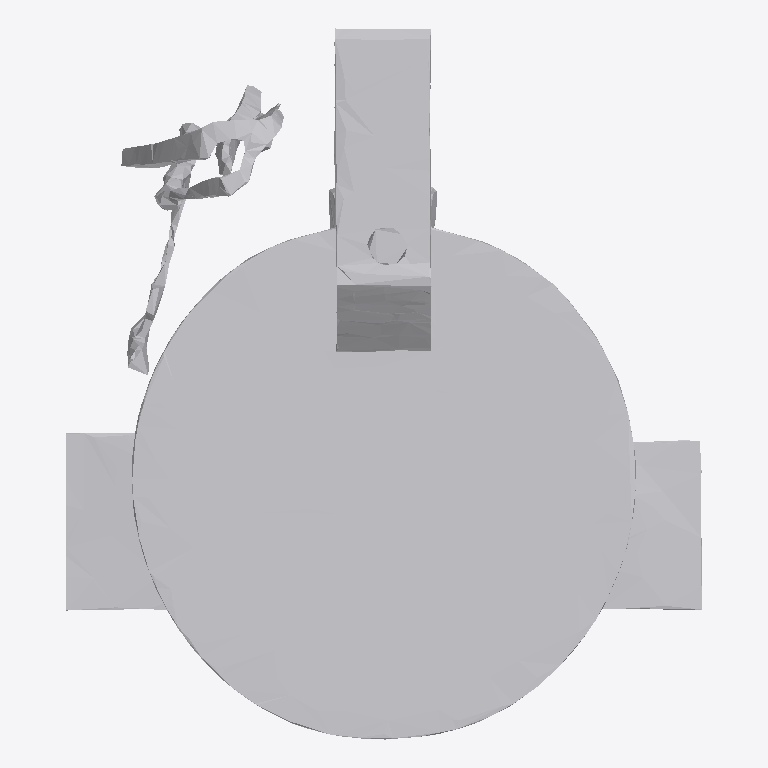
Plan cut of the same IFC building model at storey 'Ground Floor' (level 0.00 m, cut at 1.40 m), seen from above with north up, elements coloured by IFC class: 1 other element (light grey). No cut surface shows.
Extent 0.7 m × 0.7 m × 1.0 m (x, y, z). Storeys (1): Ground Floor at 0.00 m. Elements (1): 1 IfcFurniture.

HEADER;
FILE_DESCRIPTION(('ViewDefinition [CoordinationView]'),'2;1');
FILE_NAME('','2026-07-12T07:57:40',(''),(''),'IfcOpenShell 0.8.0','IfcOpenShell 0.8.0','');
FILE_SCHEMA(('IFC4'));
ENDSEC;
DATA;
#17=IFCPROJECT('1v70l1Dr157OEbjeB0oZP_',#5,'Office Project',$,$,$,$,(#15),#10);
#20=IFCSITE('27mklLMW1C_RChGbJVoZ0_',#5,'Site',$,$,#19,$,$,.ELEMENT.,$,$,$,$,$);
#22=IFCBUILDING('2NaxYoQqr4MOtgtqtFAG2W',#5,'Building',$,$,#21,$,$,.ELEMENT.,$,$,$);
#24=IFCBUILDINGSTOREY('2ahb5Tx6j3C8BYVGrUNejz',#5,'Ground Floor',$,$,#23,$,$,.ELEMENT.,0.0);
#35=IFCFURNITURE('023d_0avPEpgQNZWxtyXg$',#5,'list06_side_table',$,$,#34,#31,$,$);
ENDSEC;
